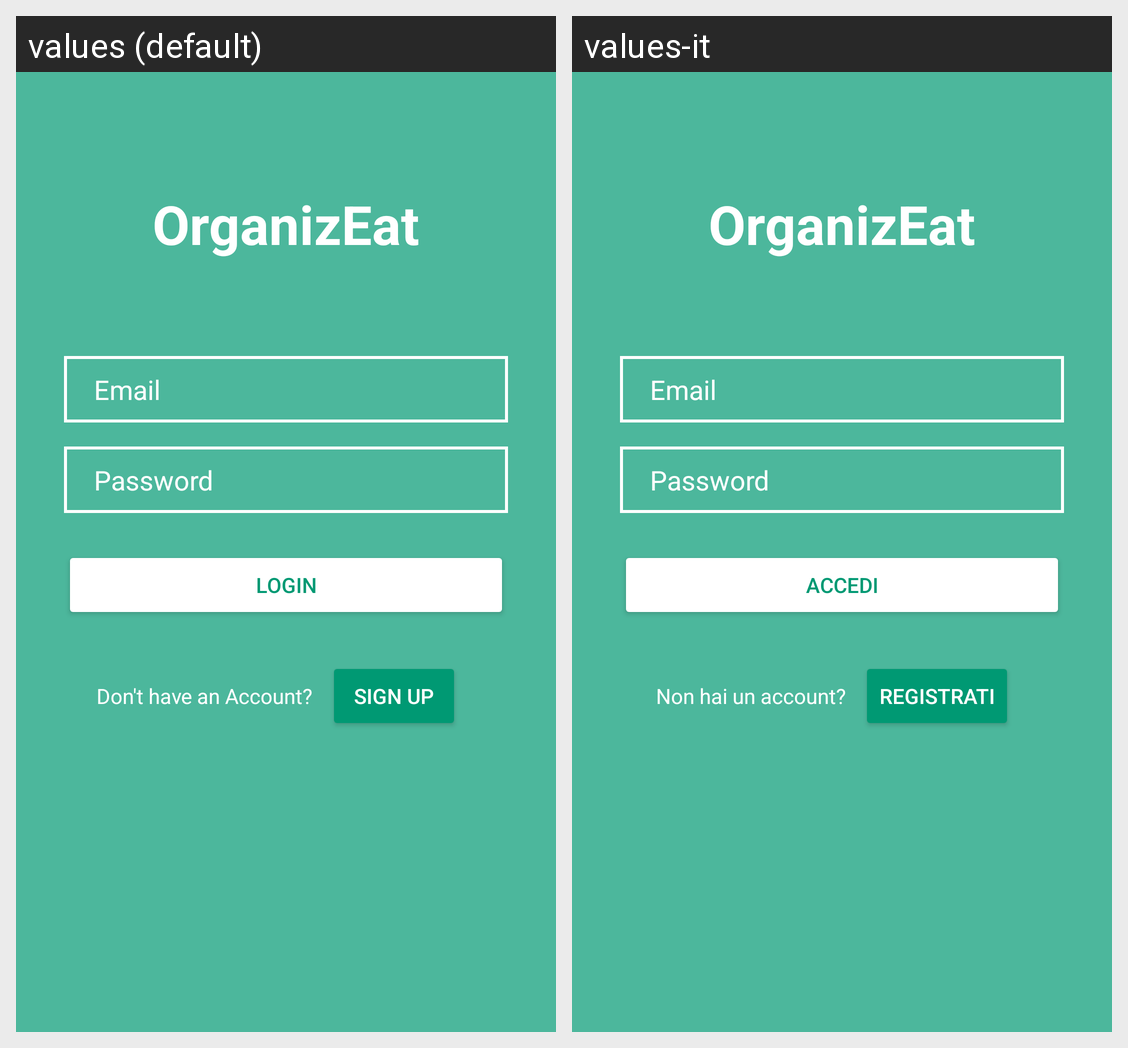

The Android screen above is rendered under two locales of the same app. Produce the string resources it draws, with the default and per-locale values.
Android screen res/layout/login.xml rendered under 2 locales, left to right: values (default), values-it. Device: Nexus 5 (rendered at 1080×1920; each locale shown at half size, 540×960, under a caption strip naming it); theme Theme.OrganizEat.
Strings drawn on this screen, with the default value and each locale's value (text and hints the layout hard-codes, and strings that could not be matched under every locale, appear in the picture but are not listed):

app_name
  values: OrganizEat
  values-it: OrganizEat  [not translated; the default value is used]

password
  values: Password
  values-it: Password

email
  values: Email
  values-it: Email

login
  values: Login
  values-it: Accedi

no_account
  values: Don't have an Account?
  values-it: Non hai un account?

sign_up
  values: Sign Up
  values-it: Registrati
